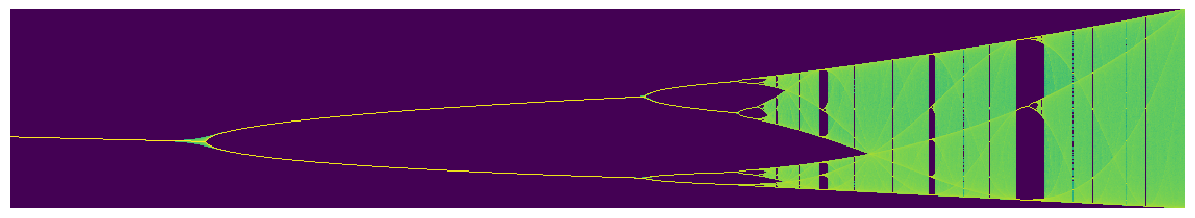

The script that saved this image:
import numpy as np
import random
import math
import matplotlib.pyplot as plt

def logistic_eq(r,x):
    return r*x*(1-x)

# Create the bifurcation diagram
def bifurcation_diagram(seed, n_skip, n_iter, r_min=0,r_nsteps = 1128,x_nsteps= 191,noize_epsilon = 0.01):
    print("Starting with x0 seed {0}, skip plotting first {1} iterations, then plot next {2} iterations.".format(seed, n_skip, n_iter));
    # Array of r values, the x axis of the bifurcation plot
    R = []
    # Array of x_t values, the y axis of the bifurcation plot
    X = []
    RX = np.zeros((x_nsteps,r_nsteps))
    noize_epsilon = 0
    # Create the r values to loop. For each r value we will plot n_iter points
    r_range = np.linspace(r_min, 4, r_nsteps)

    for r_idx,r in enumerate(r_range):
        x = seed;
        # For each r, iterate the logistic function and collect datapoint if n_skip iterations have occurred
        for i in range(n_iter+n_skip+1):
            if i >= n_skip:
                x_idx = math.floor(x * x_nsteps)
                RX[x_idx % x_nsteps,r_idx] += 1
                R.append(r)
                X.append(x)

            x = logistic_eq(r,x)
            x += random.random()*noize_epsilon
            if x>1.0:
                x = 1.0
    # Plot the data
    RX = np.log10(RX+0.000001)
    dpi = 96
    #fig = plt.figure(figsize=(r_nsteps/my_dpi, x_nsteps/my_dpi), dpi=my_dpi)
    #plt.imshow(RX,interpolation='none')


    fig = plt.figure(frameon=False)
    fig.set_size_inches(RX.shape[1]/dpi, RX.shape[0]/dpi)
    ax = plt.Axes(fig, [0., 0., 1., 1.])
    ax.set_axis_off()
    fig.add_axes(ax)
    ax.imshow(RX,interpolation='none')
    #plt.plot(R, X, ls='', marker=',')
    #plt.ylim(0, 1)
    #plt.xlim(r_min, 4)
    #plt.xlabel('r')
    #plt.ylabel('X')
    plt.savefig("logistic.png")

bifurcation_diagram(0.2, 100, 10000, r_min=2.8)
